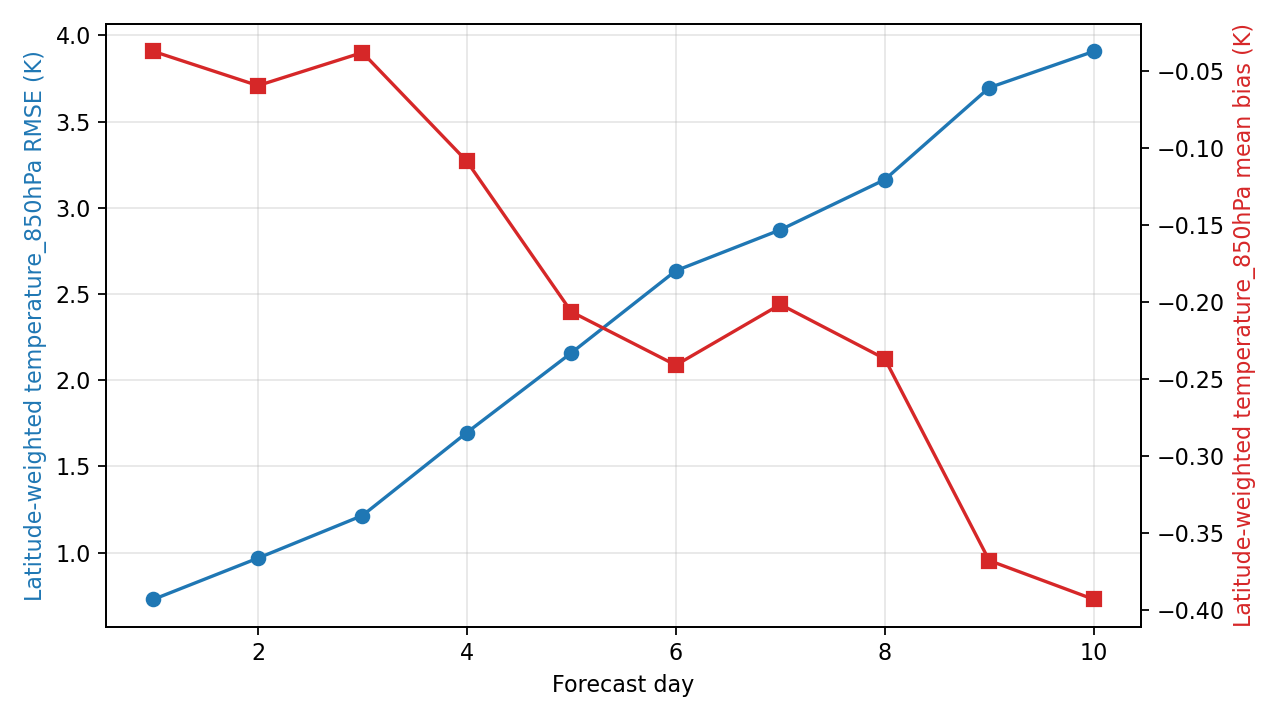

The file beside this chart, header and first rows:
day, step, lead_hours, lead_day, temperature_850hPa_rmse_k, temperature_850hPa_mean_bias_k, metric_variable, metric_level_hpa, reference
1, 4, 24.0, 1.0, 0.7285, -0.03729, temperature, 850, ground_truth
2, 8, 48.0, 2.0, 0.9675, -0.05949, temperature, 850, ground_truth
3, 12, 72.0, 3.0, 1.215, -0.03803, temperature, 850, ground_truth
4, 16, 96.0, 4.0, 1.696, -0.1086, temperature, 850, ground_truth
5, 20, 120.0, 5.0, 2.159, -0.2062, temperature, 850, ground_truth
6, 24, 144.0, 6.0, 2.635, -0.2408, temperature, 850, ground_truth
7, 28, 168.0, 7.0, 2.872, -0.2014, temperature, 850, ground_truth
8, 32, 192.0, 8.0, 3.163, -0.2367, temperature, 850, ground_truth
9, 36, 216.0, 9.0, 3.697, -0.3676, temperature, 850, ground_truth
10, 40, 240.0, 10.0, 3.908, -0.3928, temperature, 850, ground_truth
